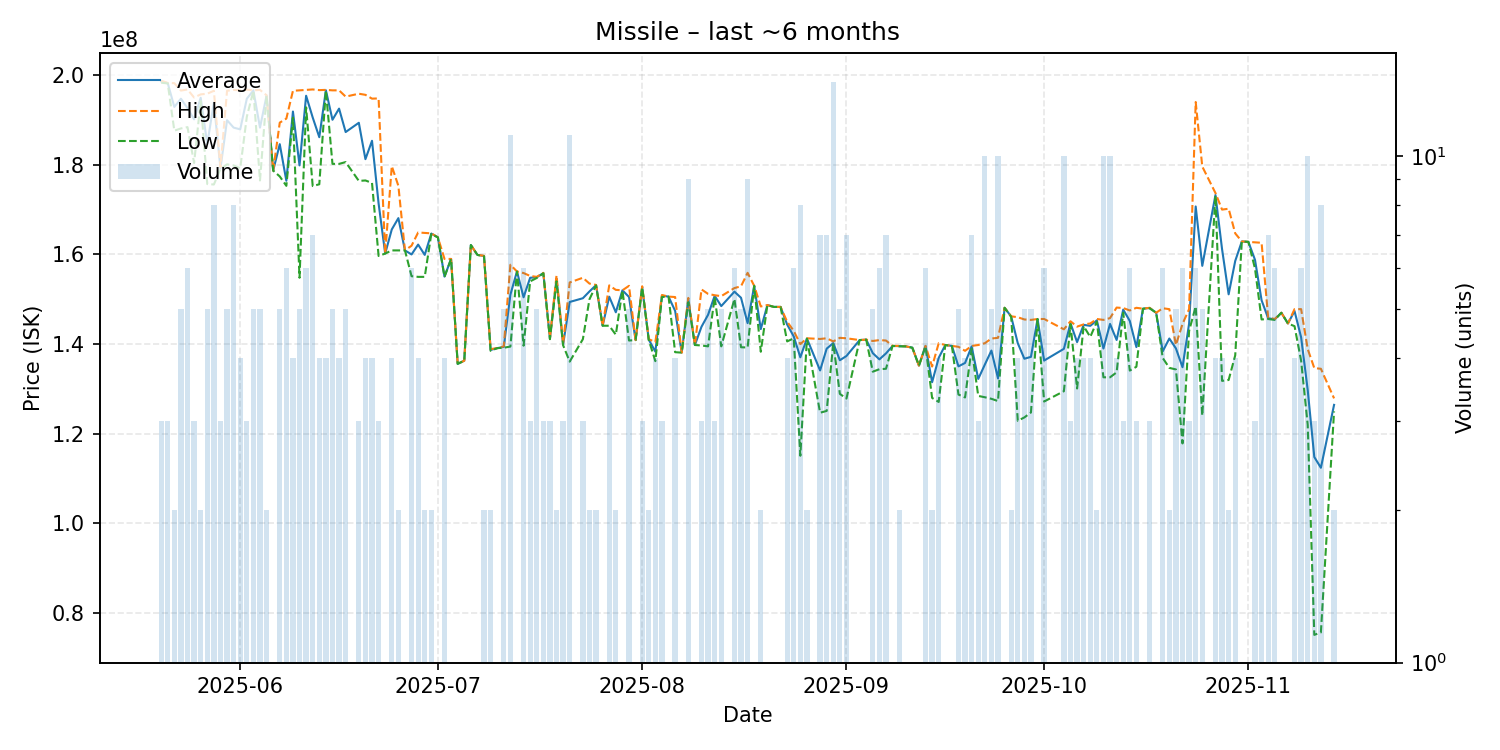

Values plotted in this chart, from the file beside it:
date, average, highest, lowest, order_count, volume
2025-05-20, 198600000, 198750000, 198300000, 3, 3
2025-05-21, 198200000, 198250000, 198150000, 3, 3
2025-05-22, 192900000, 198200000, 187600000, 2, 2
2025-05-23, 194740000, 196550000, 188100000, 5, 5
2025-05-24, 192616667, 196800000, 188400000, 5, 6
2025-05-25, 190133333, 195000000, 180400000, 3, 3
2025-05-26, 194950000, 195700000, 194200000, 2, 2
2025-05-27, 184620000, 195850000, 175700000, 5, 5
2025-05-28, 193875000, 196500000, 175600000, 8, 8
2025-05-29, 179200000, 179500000, 179050000, 3, 3
2025-05-30, 189940000, 196500000, 180100000, 5, 5
2025-05-31, 188287500, 196700000, 179850000, 8, 8
2025-06-01, 187900000, 196600000, 179200000, 4, 4
2025-06-02, 194733333, 196750000, 190700000, 3, 3
2025-06-03, 196580000, 196600000, 196500000, 5, 5
2025-06-04, 188280000, 196700000, 176500000, 5, 5
2025-06-05, 195450000, 195500000, 195400000, 2, 2
2025-06-06, 178700000, 178700000, 178700000, 1, 1
2025-06-07, 184600000, 189400000, 177400000, 5, 5
2025-06-08, 176433333, 190300000, 175300000, 6, 6
2025-06-09, 191875000, 196500000, 190500000, 4, 4
2025-06-10, 179860000, 196600000, 154800000, 5, 5
2025-06-11, 195400000, 196700000, 192800000, 4, 6
2025-06-12, 190542857, 196800000, 175250000, 7, 7
2025-06-13, 186150000, 196650000, 175650000, 4, 4
2025-06-14, 196625000, 196700000, 196550000, 3, 4
2025-06-15, 190040000, 196600000, 180200000, 5, 5
2025-06-16, 192525000, 196600000, 180200000, 4, 4
2025-06-17, 187300000, 195200000, 180600000, 5, 5
2025-06-19, 189366667, 195850000, 176400000, 3, 3
2025-06-20, 181250000, 195600000, 176500000, 4, 4
2025-06-21, 185350000, 194750000, 175950000, 4, 4
2025-06-22, 171366667, 194800000, 159650000, 3, 3
2025-06-23, 160200000, 160200000, 160200000, 1, 1
2025-06-24, 165575000, 179700000, 160900000, 4, 4
2025-06-25, 168100000, 175300000, 160900000, 2, 2
2025-06-26, 160900000, 160900000, 160900000, 1, 1
2025-06-27, 160000000, 161950000, 155150000, 6, 6
2025-06-28, 162200000, 164900000, 155000000, 4, 4
2025-06-29, 159900000, 164800000, 155000000, 2, 2
2025-06-30, 164650000, 164700000, 164600000, 2, 2
2025-07-01, 163800000, 163800000, 163800000, 1, 1
2025-07-02, 155050000, 159000000, 155000000, 4, 4
2025-07-03, 159000000, 159000000, 159000000, 1, 1
2025-07-04, 135600000, 135600000, 135600000, 1, 1
2025-07-05, 136300000, 136300000, 136300000, 1, 1
2025-07-06, 162100000, 162100000, 162100000, 1, 1
2025-07-07, 159900000, 159900000, 159900000, 1, 1
2025-07-08, 159650000, 159700000, 159600000, 2, 2
2025-07-09, 138700000, 138900000, 138500000, 2, 2
2025-07-10, 139100000, 139100000, 139100000, 1, 1
2025-07-11, 139380000, 139500000, 139200000, 3, 5
2025-07-12, 151027273, 157700000, 139450000, 11, 11
2025-07-13, 156200000, 156200000, 156200000, 1, 1
2025-07-14, 150450000, 155850000, 139650000, 6, 6
2025-07-15, 154800000, 155200000, 154000000, 3, 3
2025-07-16, 154900000, 155000000, 154750000, 4, 5
2025-07-17, 155833333, 155900000, 155800000, 3, 3
2025-07-18, 141266667, 141350000, 141100000, 3, 3
2025-07-19, 154650000, 155300000, 154000000, 2, 2
... 110 more rows
